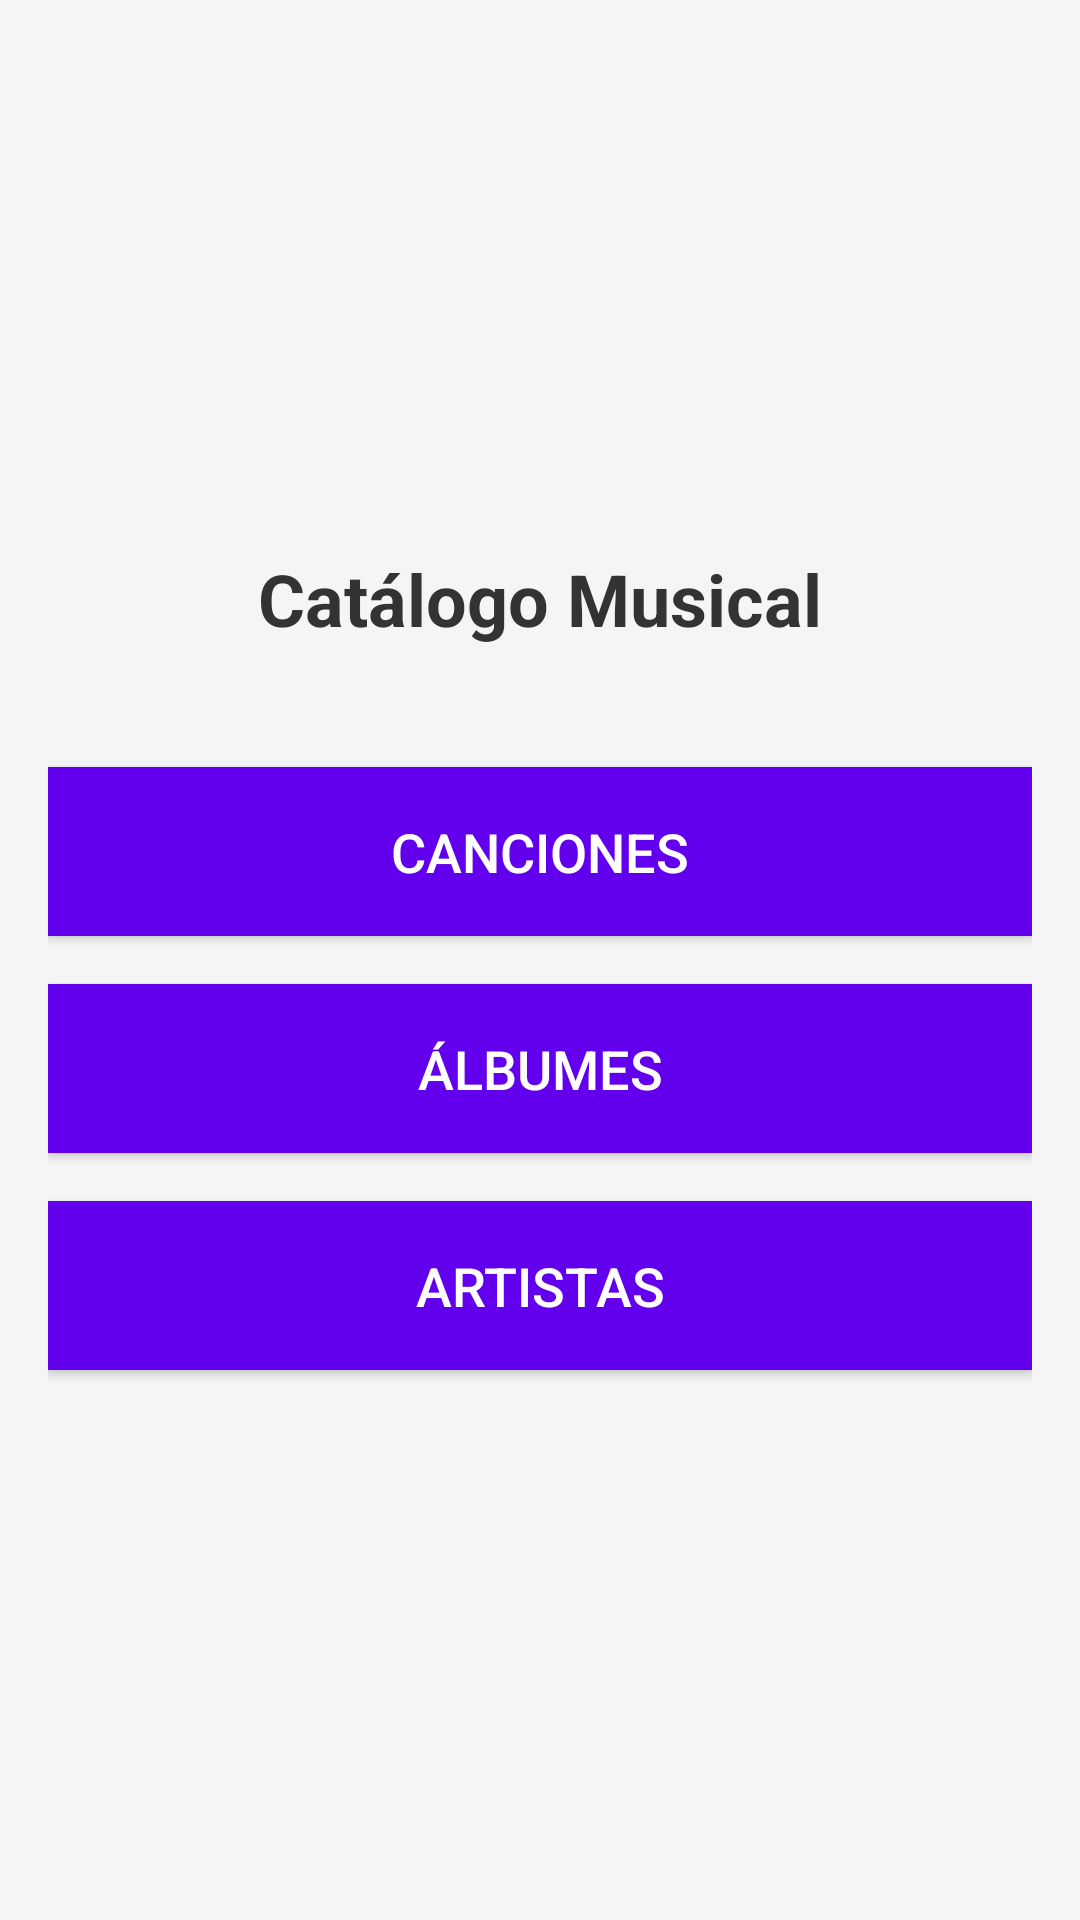

Layout XML and referenced resources for this Android screen:
<!-- AndroidManifest.xml: application theme Theme.CatalogoMusic -->
<!-- res/layout/activity_main.xml -->
<?xml version="1.0" encoding="utf-8"?>
<LinearLayout xmlns:android="http://schemas.android.com/apk/res/android"
    android:layout_width="match_parent"
    android:layout_height="match_parent"
    android:orientation="vertical"
    android:padding="16dp"
    android:gravity="center"
    android:background="#f5f5f5">

    <TextView
        android:layout_width="wrap_content"
        android:layout_height="wrap_content"
        android:text="Catálogo Musical"
        android:textSize="24sp"
        android:textStyle="bold"
        android:layout_marginBottom="40dp"
        android:textColor="#333333" />

    <Button
        android:id="@+id/btnCanciones"
        android:layout_width="match_parent"
        android:layout_height="wrap_content"
        android:text="@string/menu_canciones"
        android:textSize="18sp"
        android:layout_marginBottom="16dp"
        android:padding="16dp"
        android:background="@color/primary_color"
        android:textColor="@android:color/white" />

    <Button
        android:id="@+id/btnAlbumes"
        android:layout_width="match_parent"
        android:layout_height="wrap_content"
        android:text="@string/menu_albumes"
        android:textSize="18sp"
        android:layout_marginBottom="16dp"
        android:padding="16dp"
        android:background="@color/primary_color"
        android:textColor="@android:color/white" />

    <Button
        android:id="@+id/btnArtistas"
        android:layout_width="match_parent"
        android:layout_height="wrap_content"
        android:text="@string/menu_artistas"
        android:textSize="18sp"
        android:padding="16dp"
        android:background="@color/primary_color"
        android:textColor="@android:color/white" />

</LinearLayout>
<!-- resources referenced by this layout -->
<resources>
  <color name="primary_color">#FF6200EE</color>
  <string name="menu_albumes">Álbumes</string>
  <string name="menu_artistas">Artistas</string>
  <string name="menu_canciones">Canciones</string>
  <style name="Theme.CatalogoMusic" parent="Base.Theme.CatalogoMusic" />
  <style name="Base.Theme.CatalogoMusic" parent="Theme.Material3.DayNight.NoActionBar">
          
          
      </style>
</resources>
